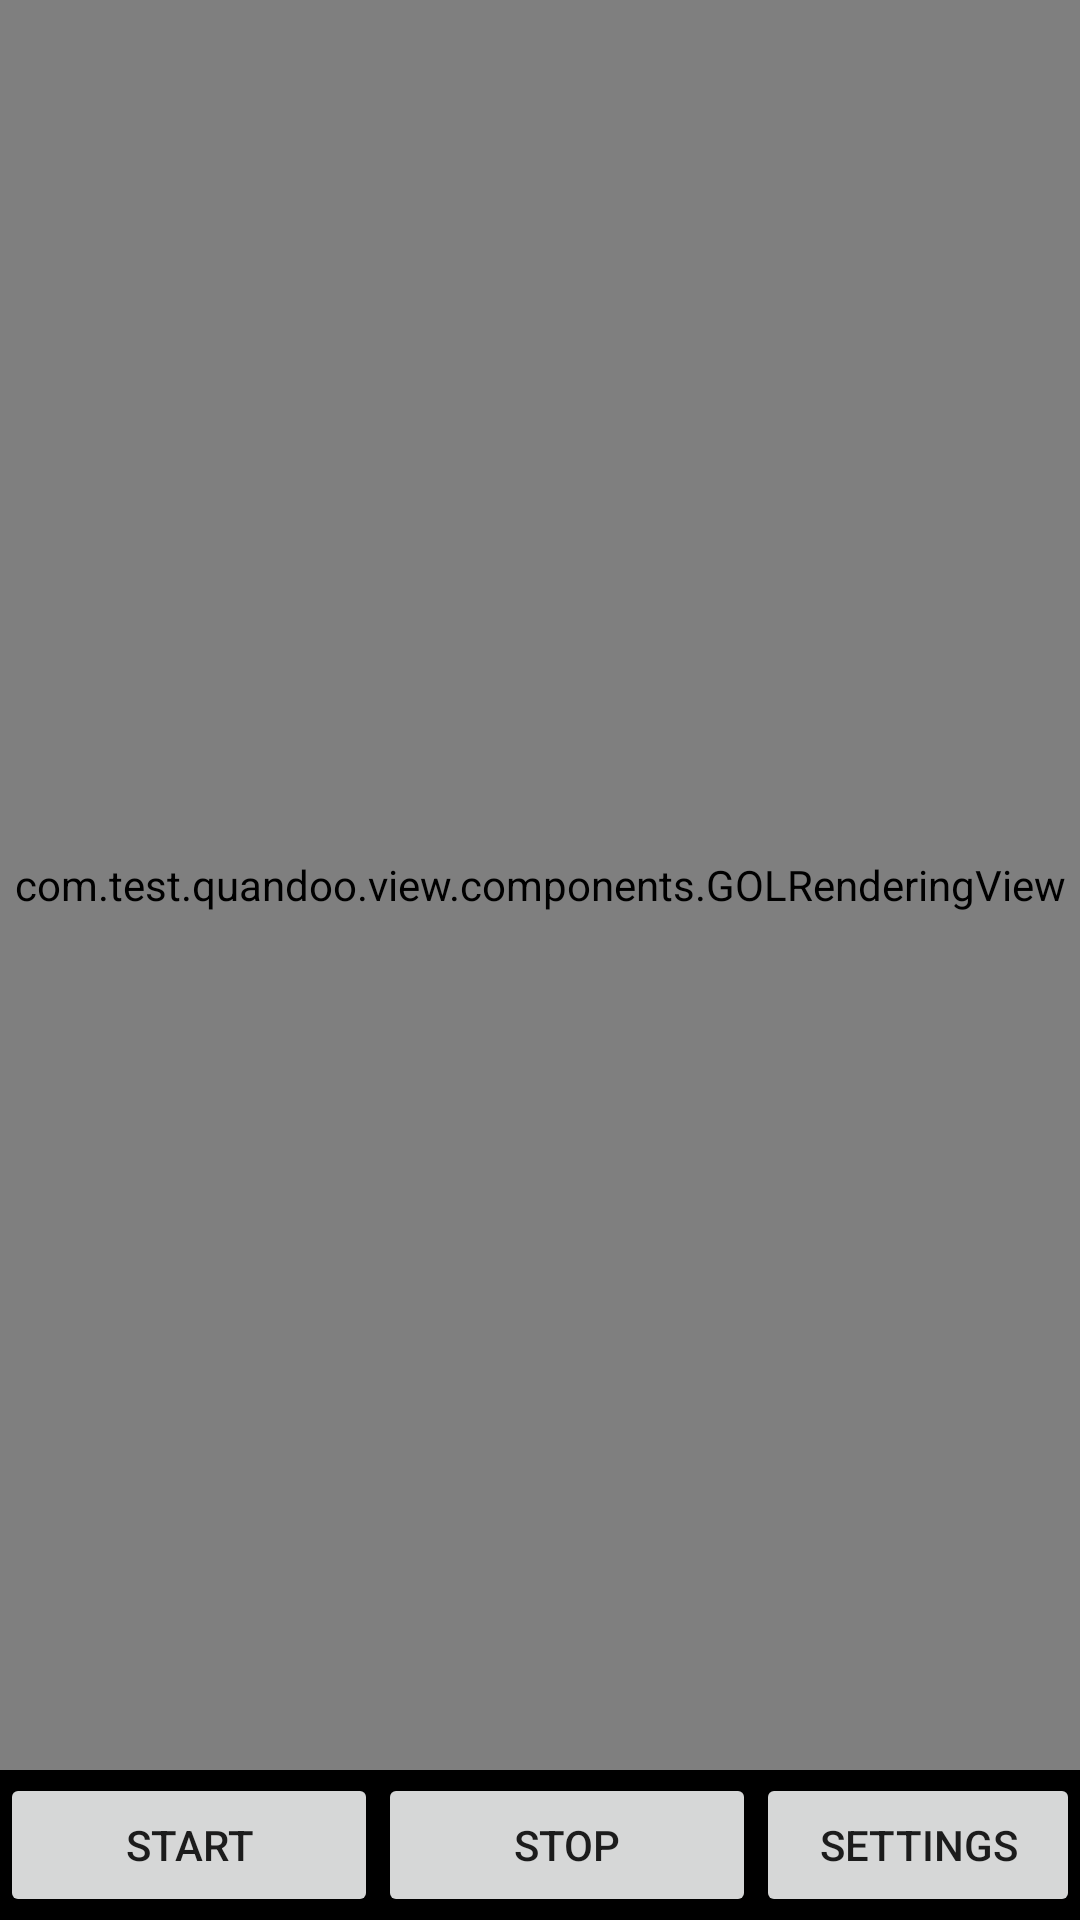

Here is an Android app screen rendered from its layout file. Give the layout XML and the strings, colors and styles it references.
<!-- AndroidManifest.xml: application theme AppTheme -->
<!-- res/layout/activity_home_gol.xml -->
<?xml version="1.0" encoding="utf-8"?>
<LinearLayout xmlns:android="http://schemas.android.com/apk/res/android"
    android:layout_width="match_parent"
    android:layout_height="match_parent"
    android:orientation="vertical"
    android:background="@android:color/black" >

    <com.test.quandoo.view.components.GOLRenderingView
        android:id="@+id/viewGOLRendering"
        android:layout_width="match_parent"
        android:layout_height="0dp"
        android:layout_weight="1.0"
        />

    
    <LinearLayout
        android:layout_width="match_parent"
        android:layout_height="@dimen/control_btns_height"
        android:orientation="horizontal"
        android:layout_gravity="bottom"
        android:gravity="center">

        
        <Button
            android:id="@+id/buttonStartGame"
            android:layout_width="0dp"
            android:layout_height="wrap_content"
            android:layout_weight="0.35"
            android:text="@string/startgame"/>
        
        <Button
            android:id="@+id/buttonStopGame"
            android:layout_width="0dp"
            android:layout_height="wrap_content"
            android:layout_weight="0.35"
            android:text="@string/stopgame"/>
        
        <Button
            android:id="@+id/buttonSettingsGame"
            android:layout_width="0dp"
            android:layout_height="wrap_content"
            android:layout_weight="0.3"
            android:text="@string/settings"/>
    </LinearLayout>

</LinearLayout>
<!-- resources referenced by this layout -->
<resources>
  <dimen name="control_btns_height">50dp</dimen>
  <string name="settings">Settings</string>
  <string name="startgame">Start</string>
  <string name="stopgame">Stop</string>
  <style name="AppTheme" parent="Theme.AppCompat.Light.DarkActionBar">
          
          <item name="colorPrimary">@color/colorPrimary</item>
          <item name="colorPrimaryDark">@color/colorPrimaryDark</item>
          <item name="colorAccent">@color/colorAccent</item>
      </style>
  <!-- not gathered from this repository: default colours our renderer supplied (Android Studio template values) -->
  <color name="colorPrimary">#FF6200EE</color>
  <color name="colorPrimaryDark">#FF3700B3</color>
  <color name="colorAccent">#FF03DAC5</color>
</resources>
